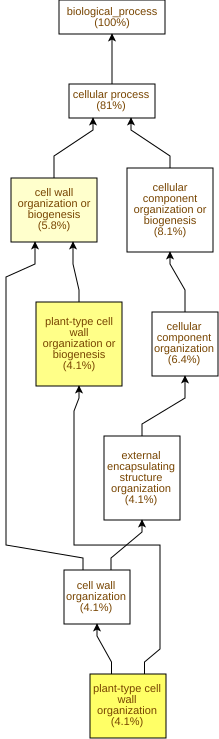

Values plotted in this chart, from the file beside it:
GO Term	Study #	Study Freq.	Pop. Freq.	p-value	q-value	name	gene products
GO:0009664	7	4.1%	0.18%	8.55E-9	3.22E-6	plant-type cell wall organization	Cc01g15270,Cc07g03490,Cc02g05420,Cc01g12…
GO:0071669	7	4.1%	0.24%	9.42E-8	1.78E-5	plant-type cell wall organization or bio…	Cc01g15270,Cc07g03490,Cc02g05420,Cc01g12…
GO:0071554	10	5.8%	1.3%	6.31E-5	7.92E-3	cell wall organization or biogenesis	Cc01g15270,Cc07g03490,Cc02g05420,Cc02g11…
GO:0071555	7	4.1%	0.9%	8.48E-4	0.0799	cell wall organization	Cc01g15270,Cc07g03490,Cc02g05420,Cc01g12…
GO:0015976	2	1.2%	0.04%	1.28E-3	0.0966	carbon utilization	Cc11g14720,Cc07g02160
GO:0006633	6	3.5%	0.74%	1.63E-3	0.102	fatty acid biosynthetic process	Cc03g04570,Cc11g10190,Cc02g39890,Cc07g08…
GO:0046394	10	5.8%	2.0%	2.13E-3	0.115	carboxylic acid biosynthetic process	Cc03g04570,Cc11g10190,Cc02g39890,Cc02g19…
GO:0016053	10	5.8%	2.0%	2.13E-3	0.115	organic acid biosynthetic process	Cc03g04570,Cc11g10190,Cc02g39890,Cc02g19…
GO:0045229	7	4.1%	1.1%	2.2E-3	0.115	external encapsulating structure organiz…	Cc01g15270,Cc07g03490,Cc02g05420,Cc01g12…
GO:0072330	6	3.5%	0.79%	2.26E-3	0.115	monocarboxylic acid biosynthetic process	Cc03g04570,Cc11g10190,Cc02g39890,Cc07g08…
GO:0006631	6	3.5%	0.85%	3.29E-3	0.115	fatty acid metabolic process	Cc03g04570,Cc11g10190,Cc02g39890,Cc07g08…
GO:0009725	5	2.9%	0.72%	7.54E-3	0.237	response to hormone	Cc02g11300,Cc08g08390,Cc11g04790,Cc02g16…
GO:0009719	5	2.9%	0.74%	8.67E-3	0.251	response to endogenous stimulus	Cc02g11300,Cc08g08390,Cc11g04790,Cc02g16…
GO:0010411	3	1.7%	0.27%	0.0103	0.277	xyloglucan metabolic process	Cc02g11660,Cc07g07560,Cc05g05510
GO:0031667	2	1.2%	0.11%	0.0142	0.356	response to nutrient levels	Cc11g14720,Cc07g02160
GO:0005975	23	13%	8.4%	0.017	0.4	carbohydrate metabolic process	Cc01g11270,Cc05g00750,Cc02g31040,Cc03g05…
GO:0019752	12	7.0%	3.5%	0.0173	0.4	carboxylic acid metabolic process	Cc03g04570,Cc05g16370,Cc11g10190,Cc09g01…
GO:0006544	2	1.2%	0.12%	0.0175	0.4	glycine metabolic process	Cc09g01490,Cc07g07950
GO:0006082	12	7.0%	3.5%	0.0181	0.4	organic acid metabolic process	Cc03g04570,Cc05g16370,Cc11g10190,Cc09g01…
GO:0043436	12	7.0%	3.5%	0.0181	0.4	oxoacid metabolic process	Cc03g04570,Cc05g16370,Cc11g10190,Cc09g01…
GO:0044283	10	5.8%	2.7%	0.0188	0.4	small molecule biosynthetic process	Cc03g04570,Cc11g10190,Cc02g39890,Cc02g19…
GO:0032787	7	4.1%	1.6%	0.0189	0.4	monocarboxylic acid metabolic process	Cc03g04570,Cc05g16370,Cc11g10190,Cc02g39…
GO:0042221	5	2.9%	0.9%	0.0189	0.4	response to chemical	Cc02g11300,Cc08g08390,Cc11g04790,Cc02g16…
GO:0005976	6	3.5%	1.2%	0.0196	0.4	polysaccharide metabolic process	Cc03g05030,Cc02g11660,Cc07g07560,Cc10g09…
GO:0042546	3	1.7%	0.34%	0.02	0.4	cell wall biogenesis	Cc02g11660,Cc07g07560,Cc05g05510
GO:0010648	1	0.58%	0.01%	0.0209	0.4	negative regulation of cell communicatio…	Cc04g04950
GO:0009968	1	0.58%	0.01%	0.0209	0.4	negative regulation of signal transducti…	Cc04g04950
GO:1901420	1	0.58%	0.01%	0.0209	0.4	negative regulation of response to alcoh…	Cc04g04950
GO:1905958	1	0.58%	0.01%	0.0209	0.4	negative regulation of cellular response…	Cc04g04950
GO:0009788	1	0.58%	0.01%	0.0209	0.4	negative regulation of abscisic acid-act…	Cc04g04950
GO:0030418	1	0.58%	0.01%	0.0209	0.4	nicotianamine biosynthetic process	Cc02g35040
GO:0072351	1	0.58%	0.01%	0.0209	0.4	tricarboxylic acid biosynthetic process	Cc02g35040
GO:0023057	1	0.58%	0.01%	0.0209	0.4	negative regulation of signaling	Cc04g04950
GO:0044042	5	2.9%	0.95%	0.0232	0.4	glucan metabolic process	Cc03g05030,Cc02g11660,Cc07g07560,Cc02g17…
GO:0009733	3	1.7%	0.38%	0.0262	0.4	response to auxin	Cc08g08390,Cc11g04790,Cc02g16790
GO:0008610	9	5.2%	2.5%	0.0269	0.4	lipid biosynthetic process	Cc03g04570,Cc11g10190,Cc10g03310,Cc06g11…
GO:0071900	2	1.2%	0.16%	0.0291	0.4	regulation of protein serine/threonine k…	Cc01g19450,Cc02g25260
GO:0000079	2	1.2%	0.16%	0.0291	0.4	regulation of cyclin-dependent protein s…	Cc01g19450,Cc02g25260
GO:0006629	14	8.1%	4.7%	0.0333	0.4	lipid metabolic process	Cc03g04570,Cc11g10190,Cc01g05180,Cc06g11…
GO:0055085	24	14%	9.5%	0.0334	0.4	transmembrane transport	Cc01g14140,Cc07g12290,Cc09g05050,Cc02g09…
GO:0042440	3	1.7%	0.44%	0.0386	0.4	pigment metabolic process	Cc05g10250,Cc01g19080,Cc06g11680
GO:0060918	1	0.58%	0.02%	0.0413	0.4	auxin transport	Cc08g07000
GO:0010119	1	0.58%	0.02%	0.0413	0.4	regulation of stomatal movement	Cc06g20050
GO:1901419	1	0.58%	0.02%	0.0413	0.4	regulation of response to alcohol	Cc04g04950
GO:0009787	1	0.58%	0.02%	0.0413	0.4	regulation of abscisic acid-activated si…	Cc04g04950
GO:1905957	1	0.58%	0.02%	0.0413	0.4	regulation of cellular response to alcoh…	Cc04g04950
GO:0009914	1	0.58%	0.02%	0.0413	0.4	hormone transport	Cc08g07000
GO:0009638	1	0.58%	0.02%	0.0413	0.4	phototropism	Cc01g15410
GO:0016051	5	2.9%	1.1%	0.0413	0.4	carbohydrate biosynthetic process	Cc03g05030,Cc03g08100,Cc09g10130,Cc10g09…
GO:0006816	2	1.2%	0.19%	0.0429	0.4	calcium ion transport	Cc06g01400,Cc01g14170
GO:0019318	3	1.7%	0.47%	0.0472	0.4	hexose metabolic process	Cc11g00610,Cc10g00410,Cc08g14210
GO:0033013	3	1.7%	0.49%	0.0503	0.4	tetrapyrrole metabolic process	Cc01g19080,Cc09g04450,Cc10g08170
GO:0046351	2	1.2%	0.22%	0.0533	0.4	disaccharide biosynthetic process	Cc03g08100,Cc09g10130
GO:0048285	2	1.2%	0.22%	0.0533	0.4	organelle fission	Cc03g04120,Cc02g04310
GO:0001932	2	1.2%	0.23%	0.0587	0.403	regulation of protein phosphorylation	Cc01g19450,Cc02g25260
GO:0045859	2	1.2%	0.23%	0.0587	0.403	regulation of protein kinase activity	Cc01g19450,Cc02g25260
GO:0009312	2	1.2%	0.23%	0.0587	0.403	oligosaccharide biosynthetic process	Cc03g08100,Cc09g10130
GO:0005996	3	1.7%	0.52%	0.0601	0.403	monosaccharide metabolic process	Cc11g00610,Cc10g00410,Cc08g14210
GO:0016559	1	0.58%	0.04%	0.0613	0.403	peroxisome fission	Cc02g04310
GO:0007143	1	0.58%	0.04%	0.0613	0.403	female meiotic nuclear division	Cc03g04120
... 317 more rows
